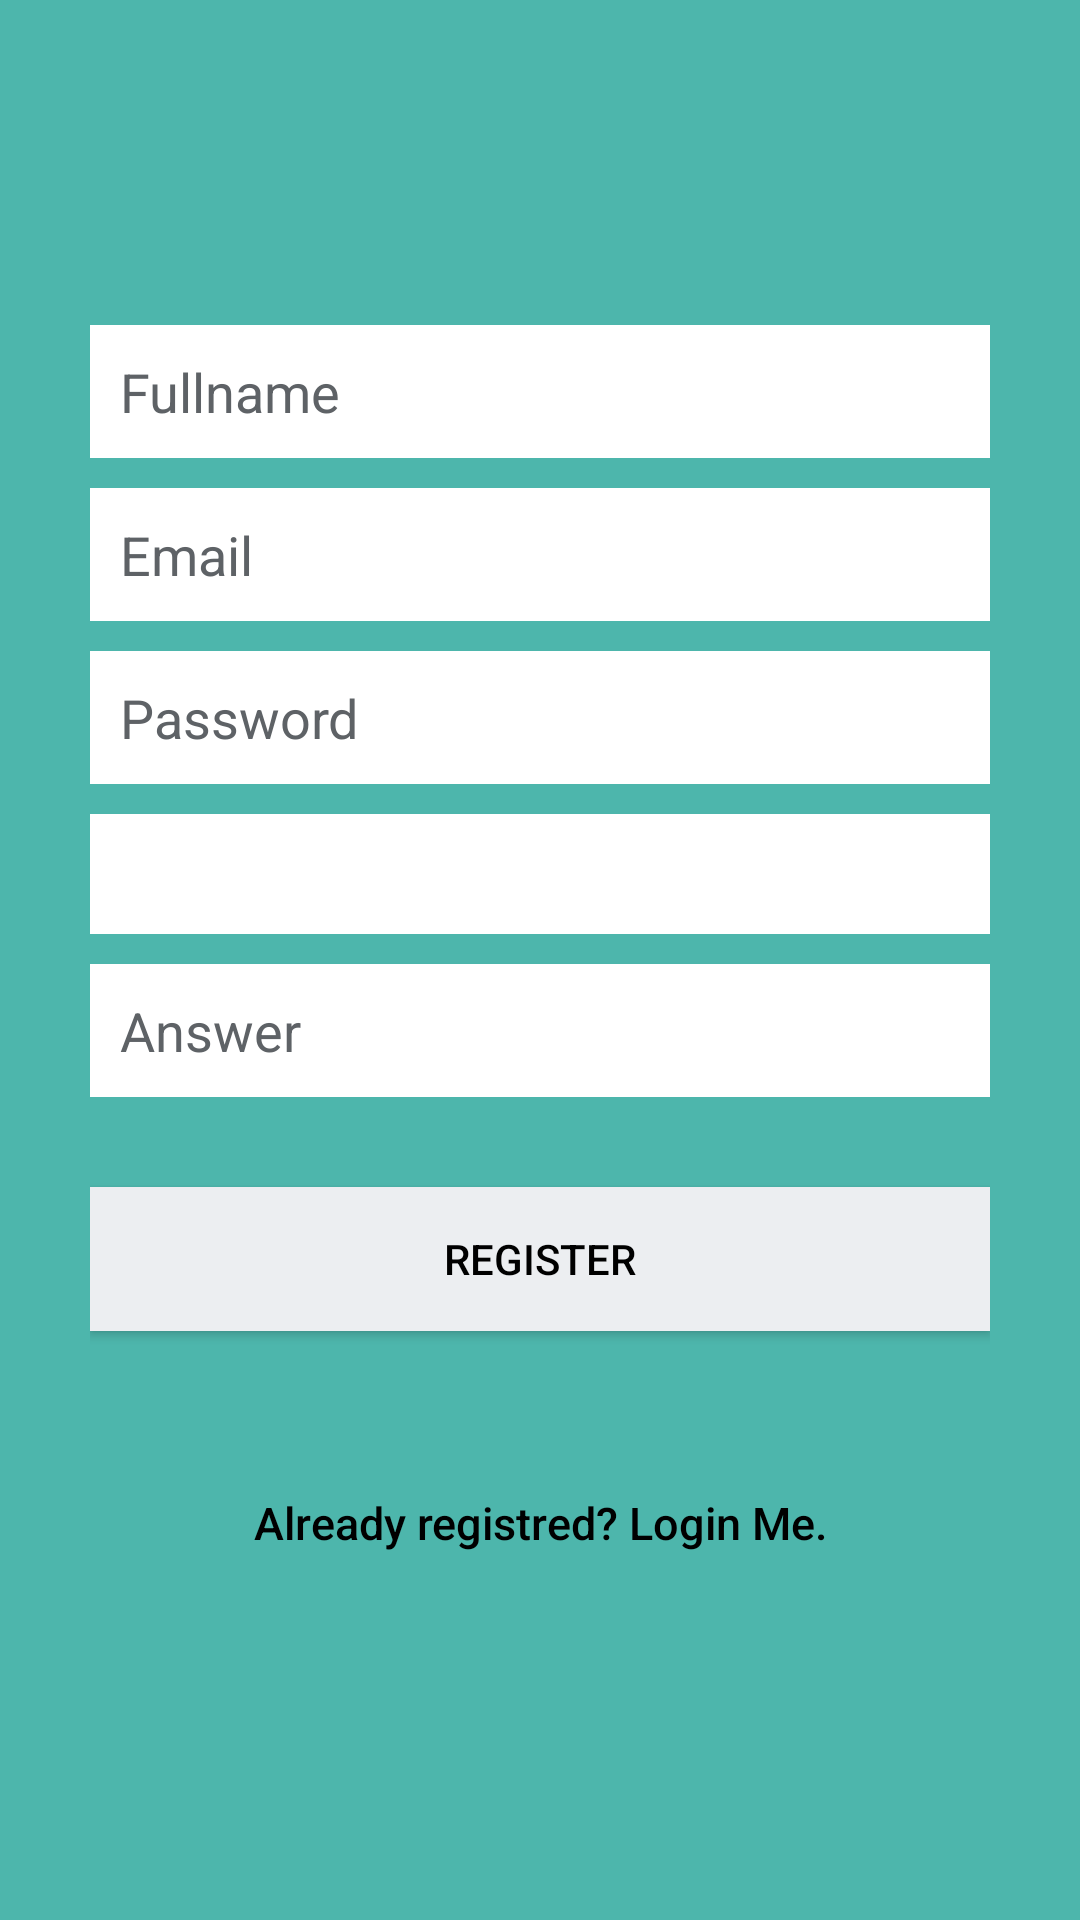

Here is an Android app screen rendered from its layout file. Give the layout XML and the strings, colors and styles it references.
<!-- AndroidManifest.xml: application theme AppTheme -->
<!-- res/layout/activity_register.xml -->
<?xml version="1.0" encoding="utf-8"?>
<LinearLayout xmlns:android="http://schemas.android.com/apk/res/android"
    android:layout_width="fill_parent"
    android:layout_height="fill_parent"
    android:background="@color/bg_login"
    android:gravity="center"
    android:orientation="vertical"
    android:padding="10dp" >

    <LinearLayout
        android:layout_width="fill_parent"
        android:layout_height="wrap_content"
        android:layout_gravity="center"
        android:orientation="vertical"
        android:paddingLeft="20dp"
        android:paddingRight="20dp" >

        <EditText
            android:id="@+id/name"
            android:layout_width="fill_parent"
            android:layout_height="wrap_content"
            android:layout_marginBottom="10dp"
            android:background="@color/white"
            android:hint="@string/hint_name"
            android:padding="10dp"
            android:singleLine="true"
            android:inputType="textCapWords"
            android:textColor="@color/input_login"
            android:textColorHint="@color/input_register_hint" />

        <EditText
            android:id="@+id/email"
            android:layout_width="fill_parent"
            android:layout_height="wrap_content"
            android:layout_marginBottom="10dp"
            android:background="@color/white"
            android:hint="@string/hint_email"
            android:inputType="textEmailAddress"
            android:padding="10dp"
            android:singleLine="true"
            android:textColor="@color/input_login"
            android:textColorHint="@color/input_register_hint" />

        <EditText
            android:id="@+id/password"
            android:layout_width="fill_parent"
            android:layout_height="wrap_content"
            android:layout_marginBottom="10dp"
            android:background="@color/white"
            android:hint="@string/hint_password"
            android:inputType="textPassword"
            android:padding="10dp"
            android:singleLine="true"
            android:textColor="@color/bg_login"
            android:textColorHint="@color/input_register_hint" />

        <Spinner
            android:id="@+id/spn_question"
            android:layout_width="fill_parent"
            android:layout_height="40dp"
            android:layout_marginBottom="10dp"
            android:background="@color/white"
            android:textSize="12dp"
            android:singleLine="false"
            android:textColor="@color/input_login"
            android:textColorHint="@color/input_login_hint" />

        <EditText
            android:id="@+id/txtAnswer"
            android:layout_width="fill_parent"
            android:layout_height="wrap_content"
            android:layout_marginBottom="10dp"
            android:background="@color/white"
            android:hint="Answer"
            android:inputType="textPersonName"
            android:padding="10dp"
            android:singleLine="true"
            android:textColor="@color/input_login"
            android:textColorHint="@color/input_register_hint" />

        

        <Button
            android:id="@+id/btnRegister"
            android:layout_width="fill_parent"
            android:layout_height="wrap_content"
            android:layout_marginTop="20dip"
            android:background="@color/btn_login_bg"
            android:text="@string/btn_register"
            android:textColor="@color/black" />

        

        <Button
            android:id="@+id/btnLinkToLoginScreen"
            android:layout_width="fill_parent"
            android:layout_height="wrap_content"
            android:layout_marginTop="40dip"
            android:background="@null"
            android:text="@string/btn_link_to_login"
            android:textAllCaps="false"
            android:textColor="@color/black"
            android:textSize="15dp" />
    </LinearLayout>

</LinearLayout>
<!-- resources referenced by this layout -->
<resources>
  <color name="bg_login">#4DB6AC</color>
  <color name="black">#000000</color>
  <color name="btn_login_bg">#eceef1</color>
  <color name="input_login">#222222</color>
  <color name="input_login_hint">#999999</color>
  <color name="input_register_hint">#5e6266</color>
  <color name="white">#ffffff</color>
  <string name="btn_link_to_login">Already registred? Login Me.</string>
  <string name="btn_register">REGISTER</string>
  <string name="hint_email">Email</string>
  <string name="hint_name">Fullname</string>
  <string name="hint_password">Password</string>
  <style name="AppTheme" parent="Theme.AppCompat.Light.DarkActionBar">
          
          <item name="colorPrimaryDark">@color/bg_statusbar</item>
          <item name="colorPrimary">@color/bg_titlebar</item>
          <item name="colorAccent">@color/colorAccent</item>
      </style>
  <color name="bg_statusbar">#004D40</color>
  <color name="bg_titlebar">#009688</color>
  <color name="colorAccent">#B2DFDB</color>
</resources>
